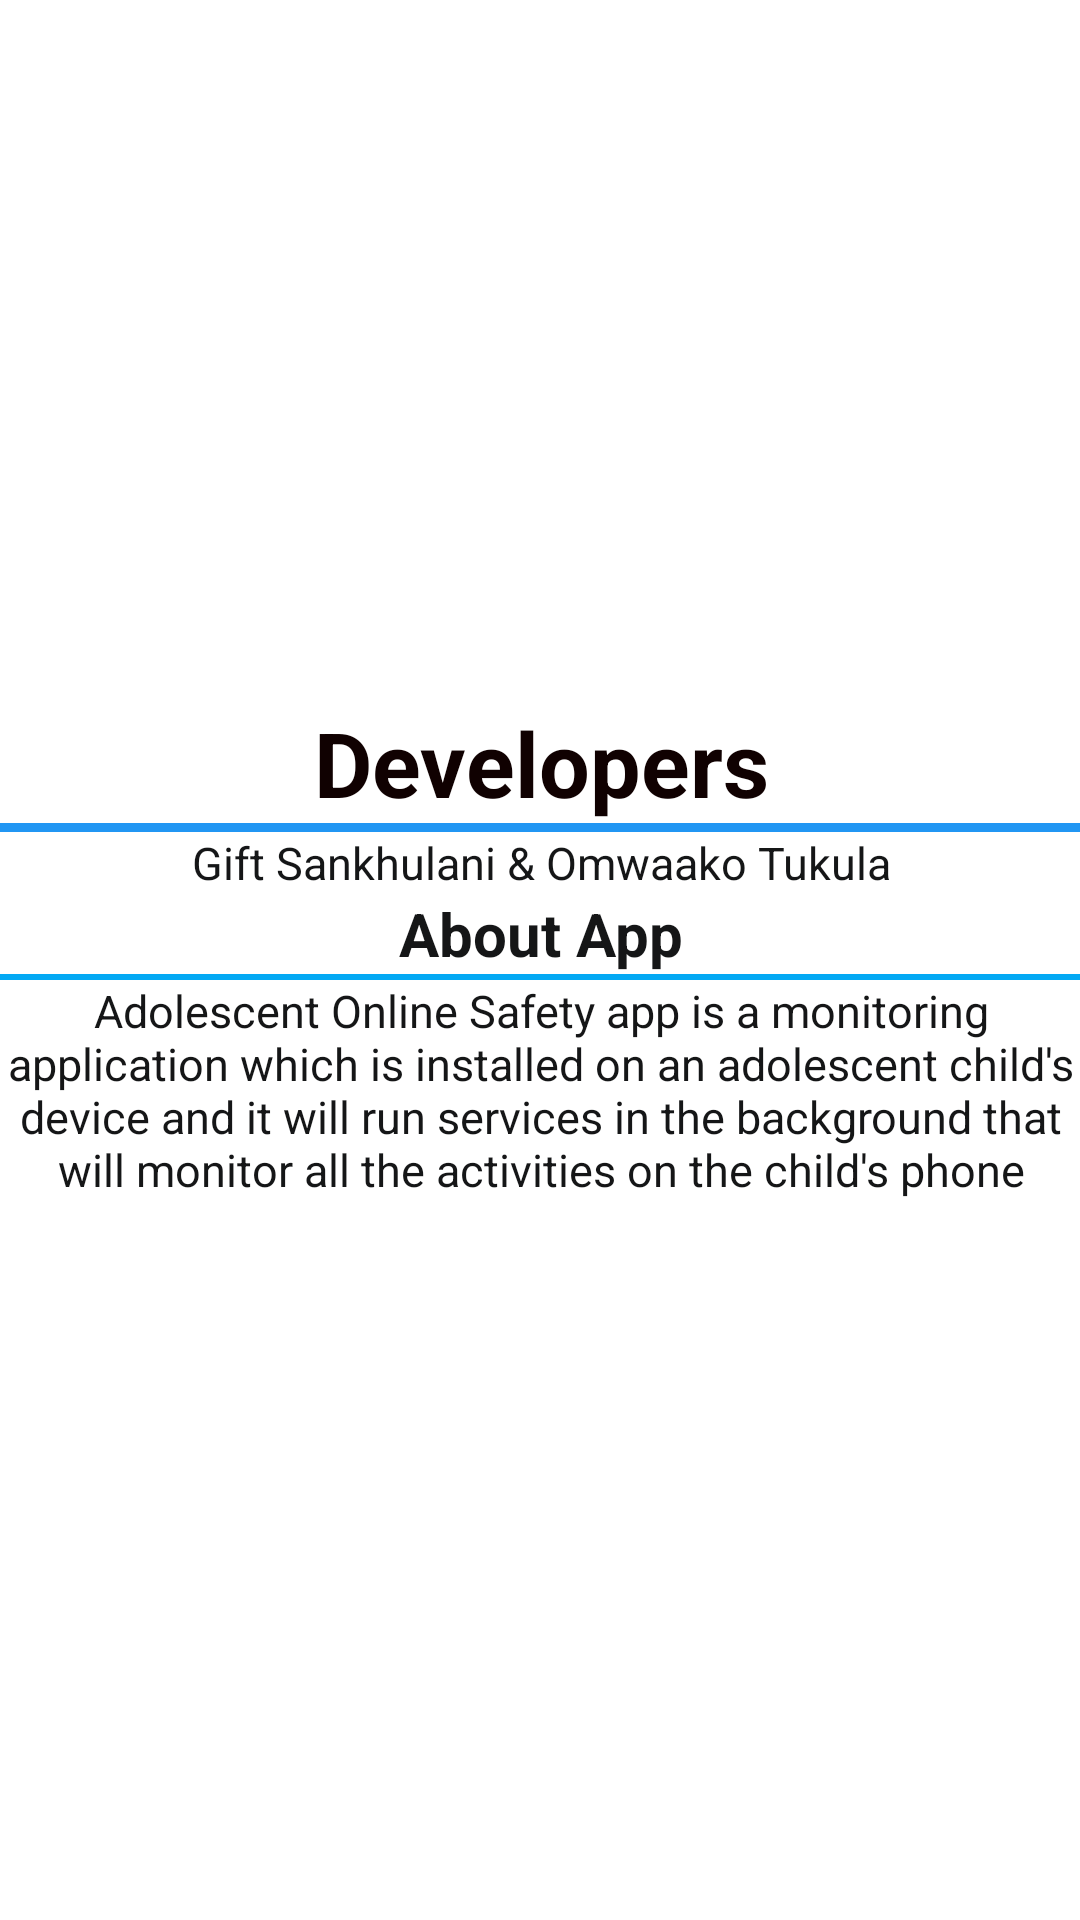

Here is an Android app screen rendered from its layout file. Give the layout XML and the strings, colors and styles it references.
<!-- AndroidManifest.xml: application theme Theme.AdolescentOnlineSafety.NoActionBar -->
<!-- res/layout/dialog_layout.xml -->
<?xml version="1.0" encoding="utf-8"?>
<androidx.constraintlayout.widget.ConstraintLayout xmlns:android="http://schemas.android.com/apk/res/android"
    xmlns:app="http://schemas.android.com/apk/res-auto"
    xmlns:tools="http://schemas.android.com/tools"
    android:layout_width="match_parent"
    android:layout_height="match_parent"
    android:background="@drawable/text_area">

    <LinearLayout
        android:id="@+id/linearLayout"
        android:layout_width="365dp"
        android:layout_height="172dp"
        android:orientation="vertical"

        app:layout_constraintBottom_toBottomOf="parent"
        app:layout_constraintEnd_toEndOf="parent"
        app:layout_constraintStart_toStartOf="parent"
        app:layout_constraintTop_toTopOf="parent">

        <TextView
            android:layout_width="match_parent"
            android:layout_height="wrap_content"
            android:layout_gravity="center"
            android:background="@drawable/text_area"
            android:gravity="center"
            android:text="@string/developer_heading"
            android:textAlignment="center"
            android:textColor="#100101"
            android:textSize="30sp"
            android:textStyle="bold"


            />

        <View
            android:layout_width="match_parent"
            android:layout_height="3dp"
            android:background="@color/purple_700" />

        <TextView
            android:layout_width="match_parent"
            android:layout_height="wrap_content"
            android:text="@string/developer_names"
            android:textAlignment="center"
            android:textColor="#151617"
            android:textSize="15dp" />

        <TextView
            android:layout_width="match_parent"
            android:layout_height="wrap_content"
            android:gravity="center"
            android:text="@string/about_app"
            android:textColor="#151617"
            android:textSize="20dp"
            android:textStyle="bold"

            />

        <View
            android:layout_width="match_parent"
            android:layout_height="2dp"
            android:background="@color/black" />

        <TextView
            android:layout_width="match_parent"
            android:layout_height="113dp"
            android:text="@string/app_info"
            android:textAlignment="center"
            android:textColor="#151617"

            android:textSize="15dp"

            />


    </LinearLayout>



</androidx.constraintlayout.widget.ConstraintLayout>
<!-- resources referenced by this layout -->
<resources>
  <color name="black">#03A9F4</color>
  <color name="purple_700">#2196F3</color>
  <!-- drawable text_area (drawable) -->
  <?xml version="1.0" encoding="utf-8"?>
  <shape xmlns:android="http://schemas.android.com/apk/res/android"
      android:shape="rectangle"
      >
      <corners android:radius="30dp"/>
      <gradient
          android:angle="225"
          android:endColor="@color/white"
          android:startColor="@color/white"/>
  
  </shape>
  <string name="about_app">About App</string>
  <string name="app_info"> Adolescent Online Safety app is a monitoring application which is installed on an adolescent child\'s device and it will run services in the background that will monitor all the activities on the child\'s phone
  
  
  
      </string>
  <string name="developer_heading">Developers </string>
  <string name="developer_names">Gift Sankhulani &amp; Omwaako Tukula </string>
  <style name="Theme.AdolescentOnlineSafety.NoActionBar">
          <item name="windowActionBar">false</item>
          <item name="windowNoTitle">true</item>
      </style>
  <color name="white">#FFFFFFFF</color>
</resources>
